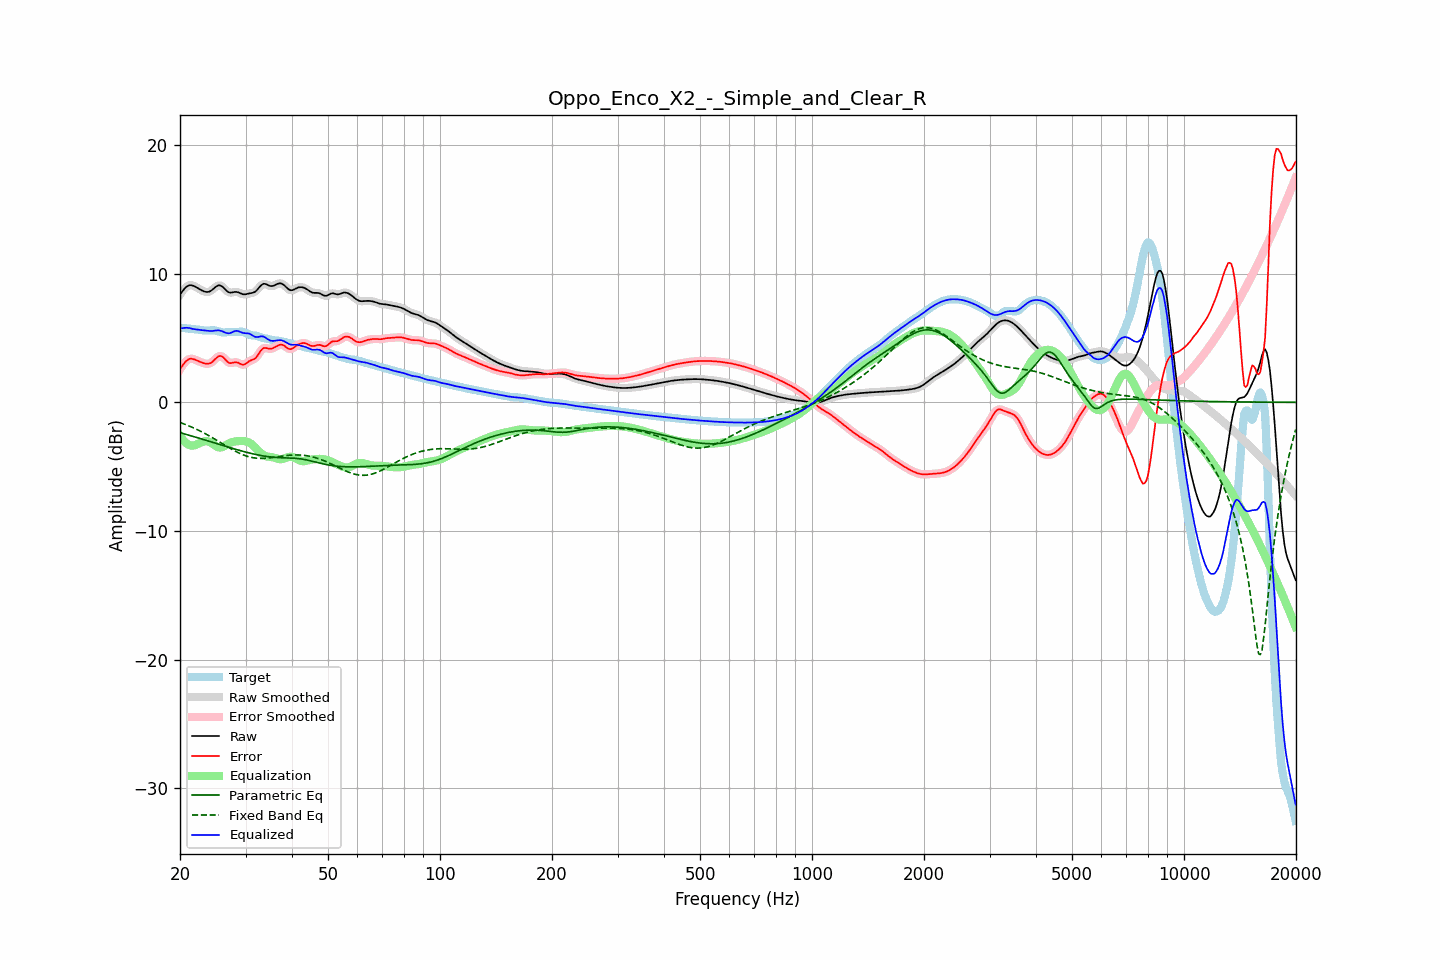

Values plotted in this chart, from the file beside it:
frequency, raw, error, smoothed, error_smoothed, equalization, parametric_eq, fixed_band_eq, equalized_raw, equalized_smoothed, target
20.00, 8.37, 2.57, 8.36, 2.56, -2.61, -2.36, -1.56, 5.77, 5.76, 5.81
20.20, 8.55, 2.75, 8.56, 2.76, -2.78, -2.39, -1.61, 5.76, 5.77, 5.79
20.40, 8.71, 2.93, 8.72, 2.94, -2.94, -2.43, -1.65, 5.77, 5.78, 5.78
20.61, 8.87, 3.10, 8.86, 3.10, -3.07, -2.46, -1.70, 5.80, 5.79, 5.77
20.81, 8.98, 3.23, 8.98, 3.23, -3.18, -2.50, -1.75, 5.80, 5.80, 5.75
21.02, 9.06, 3.32, 9.06, 3.32, -3.27, -2.53, -1.80, 5.79, 5.80, 5.74
21.23, 9.11, 3.38, 9.10, 3.37, -3.33, -2.57, -1.85, 5.78, 5.77, 5.73
21.44, 9.11, 3.39, 9.11, 3.39, -3.37, -2.61, -1.91, 5.74, 5.74, 5.72
21.66, 9.07, 3.37, 9.08, 3.38, -3.37, -2.64, -1.96, 5.71, 5.71, 5.70
21.87, 9.03, 3.34, 9.03, 3.34, -3.34, -2.68, -2.02, 5.69, 5.69, 5.69
22.09, 8.96, 3.28, 8.96, 3.28, -3.29, -2.72, -2.08, 5.67, 5.67, 5.68
22.31, 8.89, 3.23, 8.89, 3.23, -3.24, -2.75, -2.14, 5.65, 5.65, 5.66
22.54, 8.81, 3.17, 8.81, 3.17, -3.18, -2.79, -2.20, 5.63, 5.63, 5.64
22.76, 8.74, 3.12, 8.74, 3.12, -3.12, -2.83, -2.26, 5.62, 5.62, 5.62
22.99, 8.68, 3.08, 8.68, 3.07, -3.07, -2.87, -2.32, 5.61, 5.61, 5.60
23.22, 8.63, 3.04, 8.63, 3.04, -3.03, -2.90, -2.39, 5.59, 5.59, 5.59
23.45, 8.59, 3.01, 8.59, 3.01, -3.01, -2.94, -2.45, 5.58, 5.58, 5.58
23.69, 8.58, 3.00, 8.58, 3.00, -3.02, -2.98, -2.52, 5.56, 5.56, 5.58
23.92, 8.60, 3.01, 8.60, 3.01, -3.05, -3.02, -2.59, 5.55, 5.55, 5.59
24.16, 8.66, 3.06, 8.66, 3.06, -3.11, -3.06, -2.66, 5.54, 5.55, 5.60
24.40, 8.74, 3.14, 8.75, 3.14, -3.19, -3.10, -2.74, 5.55, 5.55, 5.60
24.65, 8.85, 3.25, 8.85, 3.25, -3.29, -3.13, -2.81, 5.57, 5.57, 5.60
24.89, 8.96, 3.38, 8.96, 3.38, -3.38, -3.17, -2.88, 5.58, 5.58, 5.58
25.14, 9.04, 3.49, 9.05, 3.49, -3.45, -3.21, -2.96, 5.59, 5.59, 5.55
25.39, 9.10, 3.59, 9.09, 3.57, -3.50, -3.25, -3.03, 5.60, 5.59, 5.52
25.65, 9.08, 3.61, 9.08, 3.61, -3.51, -3.29, -3.11, 5.57, 5.57, 5.48
25.91, 9.03, 3.58, 9.03, 3.57, -3.49, -3.33, -3.19, 5.54, 5.54, 5.45
26.16, 8.93, 3.49, 8.92, 3.48, -3.44, -3.37, -3.26, 5.49, 5.49, 5.43
26.43, 8.80, 3.36, 8.80, 3.36, -3.37, -3.40, -3.34, 5.43, 5.44, 5.44
26.69, 8.68, 3.23, 8.68, 3.23, -3.29, -3.44, -3.41, 5.39, 5.39, 5.45
26.96, 8.58, 3.11, 8.59, 3.12, -3.22, -3.48, -3.49, 5.36, 5.37, 5.47
27.23, 8.53, 3.05, 8.54, 3.06, -3.16, -3.52, -3.56, 5.37, 5.38, 5.48
27.50, 8.54, 3.06, 8.54, 3.06, -3.11, -3.55, -3.63, 5.43, 5.43, 5.48
27.77, 8.56, 3.09, 8.56, 3.08, -3.07, -3.59, -3.70, 5.49, 5.48, 5.47
28.05, 8.58, 3.12, 8.58, 3.11, -3.05, -3.63, -3.77, 5.54, 5.53, 5.47
28.33, 8.58, 3.12, 8.58, 3.11, -3.03, -3.66, -3.84, 5.56, 5.55, 5.47
28.62, 8.56, 3.09, 8.56, 3.08, -3.01, -3.70, -3.90, 5.55, 5.54, 5.47
28.90, 8.51, 3.02, 8.51, 3.02, -3.01, -3.73, -3.96, 5.51, 5.50, 5.49
29.19, 8.46, 2.96, 8.46, 2.96, -3.00, -3.77, -4.02, 5.46, 5.46, 5.50
29.48, 8.41, 2.91, 8.42, 2.93, -3.00, -3.80, -4.07, 5.40, 5.41, 5.50
29.78, 8.40, 2.95, 8.40, 2.95, -3.01, -3.84, -4.12, 5.39, 5.39, 5.45
30.08, 8.41, 3.00, 8.41, 3.01, -3.03, -3.87, -4.16, 5.37, 5.38, 5.40
30.38, 8.44, 3.11, 8.44, 3.10, -3.07, -3.90, -4.20, 5.37, 5.37, 5.33
30.68, 8.47, 3.20, 8.46, 3.19, -3.12, -3.93, -4.24, 5.35, 5.34, 5.27
30.99, 8.49, 3.26, 8.49, 3.26, -3.20, -3.96, -4.27, 5.29, 5.29, 5.23
31.30, 8.51, 3.30, 8.51, 3.30, -3.30, -3.99, -4.29, 5.21, 5.21, 5.21
31.61, 8.55, 3.35, 8.56, 3.36, -3.42, -4.02, -4.32, 5.14, 5.14, 5.20
31.93, 8.62, 3.44, 8.63, 3.45, -3.54, -4.05, -4.33, 5.08, 5.09, 5.19
32.24, 8.75, 3.59, 8.75, 3.60, -3.67, -4.08, -4.35, 5.08, 5.08, 5.16
32.57, 8.89, 3.77, 8.89, 3.78, -3.80, -4.10, -4.35, 5.09, 5.10, 5.12
32.89, 9.04, 3.97, 9.04, 3.96, -3.92, -4.12, -4.36, 5.13, 5.12, 5.07
33.22, 9.15, 4.12, 9.15, 4.12, -4.02, -4.15, -4.36, 5.13, 5.13, 5.03
33.55, 9.22, 4.22, 9.21, 4.21, -4.10, -4.17, -4.36, 5.12, 5.10, 5.00
33.89, 9.21, 4.24, 9.21, 4.23, -4.16, -4.19, -4.35, 5.04, 5.04, 4.97
34.23, 9.16, 4.21, 9.16, 4.22, -4.20, -4.21, -4.34, 4.96, 4.96, 4.95
34.57, 9.10, 4.18, 9.10, 4.18, -4.22, -4.22, -4.33, 4.88, 4.88, 4.92
34.92, 9.05, 4.16, 9.06, 4.17, -4.24, -4.24, -4.31, 4.81, 4.82, 4.89
35.27, 9.04, 4.18, 9.04, 4.18, -4.25, -4.25, -4.30, 4.79, 4.79, 4.86
35.62, 9.06, 4.23, 9.06, 4.23, -4.28, -4.27, -4.28, 4.78, 4.78, 4.83
35.97, 9.11, 4.29, 9.11, 4.29, -4.32, -4.28, -4.26, 4.79, 4.79, 4.82
... 635 more rows
